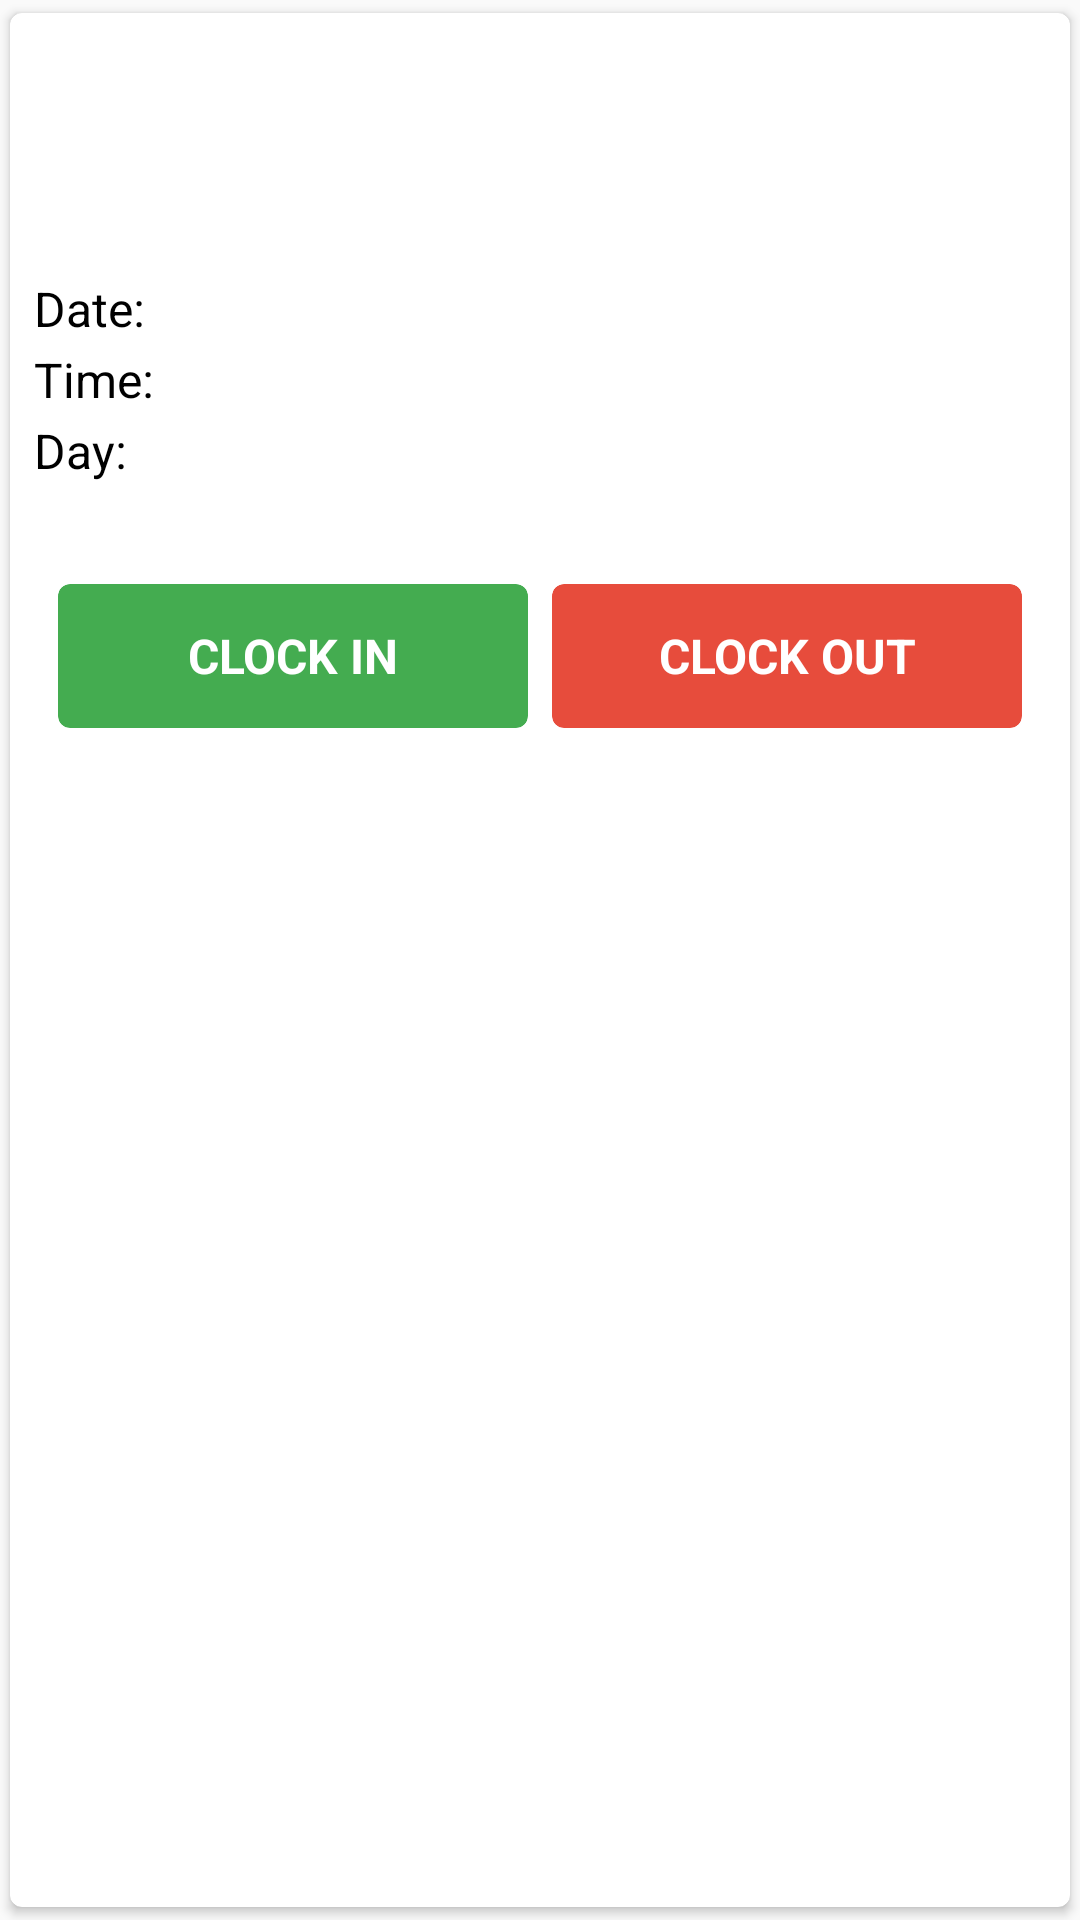

Reconstruct the res/layout file that produces this screen, plus the resources it refers to.
<!-- AndroidManifest.xml: application theme AppTheme -->
<!-- res/layout/roster_cutomer_detail_card.xml -->
<?xml version="1.0" encoding="utf-8"?>
<android.support.v7.widget.CardView xmlns:android="http://schemas.android.com/apk/res/android"
    android:id="@+id/card"
    xmlns:app="http://schemas.android.com/apk/res-auto"
    android:layout_width="match_parent"
    android:layout_height="wrap_content"
    android:orientation="vertical"
    app:cardBackgroundColor="@color/white"
    app:cardUseCompatPadding="true"
    app:cardCornerRadius="@dimen/dimen_4dp"
    android:elevation="@dimen/dimen_2dp"
    >

    <RelativeLayout
        android:layout_width="match_parent"
        android:layout_height="wrap_content"
        android:padding="@dimen/dimen_8dp"
        >

        <TextView
            android:id="@+id/customer_name"
            android:layout_width="match_parent"
            android:layout_height="wrap_content"
            android:textColor="@color/black"
            android:textSize="@dimen/dimen_20sp"
            android:textStyle="bold" />

        <TextView
            android:id="@+id/customer_company_name"
            android:layout_width="match_parent"
            android:layout_height="wrap_content"
            android:layout_below="@+id/customer_name"
            android:textColor="@color/black"
            android:textStyle="bold"
            android:textSize="@dimen/dimen_20sp" />

        <TextView
            android:id="@+id/task_name"
            android:layout_width="match_parent"
            android:layout_height="wrap_content"
            android:layout_below="@+id/customer_company_name"
            android:layout_marginEnd="@dimen/dimen_100dp"
            android:layout_marginRight="@dimen/dimen_100dp"
            android:textColor="@color/black"
            android:textSize="@dimen/dimen_16sp" />

        <TextView
            android:id="@+id/work_date"
            android:layout_width="match_parent"
            android:layout_height="wrap_content"
            android:layout_below="@+id/task_name"
            android:layout_marginTop="@dimen/dimen_4dp"
            android:text="Date: "
            android:textColor="@color/black"
            android:textSize="@dimen/dimen_16sp" />

        <TextView
            android:id="@+id/work_time"
            android:layout_width="match_parent"
            android:layout_height="wrap_content"
            android:layout_below="@+id/work_date"
            android:layout_marginTop="@dimen/dimen_2dp"
            android:text="Time: "
            android:textColor="@color/black"
            android:textSize="@dimen/dimen_16sp" />

        <TextView
            android:id="@+id/work_day"
            android:layout_width="match_parent"
            android:layout_height="wrap_content"
            android:layout_below="@+id/work_time"
            android:layout_marginTop="@dimen/dimen_2dp"
            android:text="Day: "
            android:textColor="@color/black"
            android:textSize="@dimen/dimen_16sp" />

        <ImageView
            android:id="@+id/location_icon"
            android:layout_width="@dimen/dimen_24dp"
            android:layout_height="@dimen/dimen_24dp"
            android:layout_below="@+id/work_day"
            android:layout_marginTop="@dimen/dimen_4dp"
            android:src="@drawable/ic_place_24dp" />

        <TextView
            android:id="@+id/location_text"
            android:layout_width="match_parent"
            android:layout_height="wrap_content"
            android:layout_below="@+id/work_day"
            android:layout_marginTop="@dimen/dimen_8dp"
            android:layout_toEndOf="@+id/location_icon"
            android:layout_toRightOf="@+id/location_icon"
            android:textColor="@color/black"
            android:textSize="@dimen/dimen_16sp" />

        <LinearLayout
            android:layout_width="match_parent"
            android:layout_height="@dimen/dimen_48dp"
            android:layout_below="@+id/location_text"
            android:layout_marginEnd="@dimen/dimen_8dp"
            android:layout_marginLeft="@dimen/dimen_8dp"
            android:layout_marginRight="@dimen/dimen_8dp"
            android:layout_marginStart="@dimen/dimen_8dp"
            android:layout_marginTop="@dimen/dimen_4dp"
            android:orientation="horizontal"
            android:weightSum="2"
            >

            <android.support.v7.widget.CardView
                android:id="@+id/mark_attendance"
                android:layout_width="0dp"
                android:layout_height="match_parent"
                android:layout_weight="1"
                android:elevation="@dimen/dimen_2dp"
                android:layout_marginRight="@dimen/dimen_4dp"
                android:layout_marginEnd="@dimen/dimen_4dp"
                android:orientation="horizontal"
                app:cardBackgroundColor="@color/material_green"
                app:cardCornerRadius="@dimen/dimen_4dp">

                <RelativeLayout
                    android:layout_width="match_parent"
                    android:layout_height="match_parent">

                    <TextView
                        android:id="@+id/accept_action"
                        android:layout_width="match_parent"
                        android:layout_height="match_parent"
                        android:gravity="center"
                        android:text="Clock In"
                        android:textAllCaps="true"
                        android:textColor="@color/white"
                        android:textSize="@dimen/dimen_16sp"
                        android:textStyle="bold" />

                </RelativeLayout>
            </android.support.v7.widget.CardView>

            <android.support.v7.widget.CardView
                android:id="@+id/mark_attendance_off"
                android:layout_width="0dp"
                android:layout_height="match_parent"
                android:layout_marginLeft="@dimen/dimen_4dp"
                android:layout_marginStart="@dimen/dimen_4dp"
                android:layout_weight="1"
                android:elevation="@dimen/dimen_2dp"
                android:orientation="horizontal"
                app:cardBackgroundColor="@color/material_red"
                app:cardCornerRadius="@dimen/dimen_4dp">

                <RelativeLayout
                    android:layout_width="match_parent"
                    android:layout_height="match_parent">

                    <TextView
                        android:id="@+id/reject_action"
                        android:layout_width="match_parent"
                        android:layout_height="match_parent"
                        android:gravity="center"
                        android:text="Clock Out"
                        android:textAllCaps="true"
                        android:textColor="@color/white"
                        android:textSize="@dimen/dimen_16sp"
                        android:textStyle="bold" />
                </RelativeLayout>
            </android.support.v7.widget.CardView>
        </LinearLayout>

    </RelativeLayout>
</android.support.v7.widget.CardView>
<!-- resources referenced by this layout -->
<resources>
  <color name="black">#000000</color>
  <color name="material_green">#44ac50</color>
  <color name="material_red">#E74C3C</color>
  <color name="white">#FFFFFF</color>
  <dimen name="dimen_100dp">100dp</dimen>
  <dimen name="dimen_16sp">16sp</dimen>
  <dimen name="dimen_20sp">20sp</dimen>
  <dimen name="dimen_24dp">24dp</dimen>
  <dimen name="dimen_2dp">2dp</dimen>
  <dimen name="dimen_48dp">48dp</dimen>
  <dimen name="dimen_4dp">4dp</dimen>
  <dimen name="dimen_8dp">8dp</dimen>
  <style name="AppTheme" parent="Theme.AppCompat.Light.DarkActionBar">
          
          <item name="colorPrimary">@color/colorPrimary</item>
          <item name="colorPrimaryDark">@color/material_green</item>
          <item name="colorAccent">@color/colorAccent</item>
      </style>
  <color name="colorPrimary">#2ecc71</color>
  <color name="colorAccent">#029a42</color>
</resources>
